Run: headless pygame with SDL's dummy video driver; simulated clock (each Clock.tick advances the game by its frame time, no real sleeping); random seed 0; keys injected as events and as key.get_pressed() state; mouse plan: one left click at the window centre at the start of phase 2, then a move to the lower-right quarter at the start of phase 3.
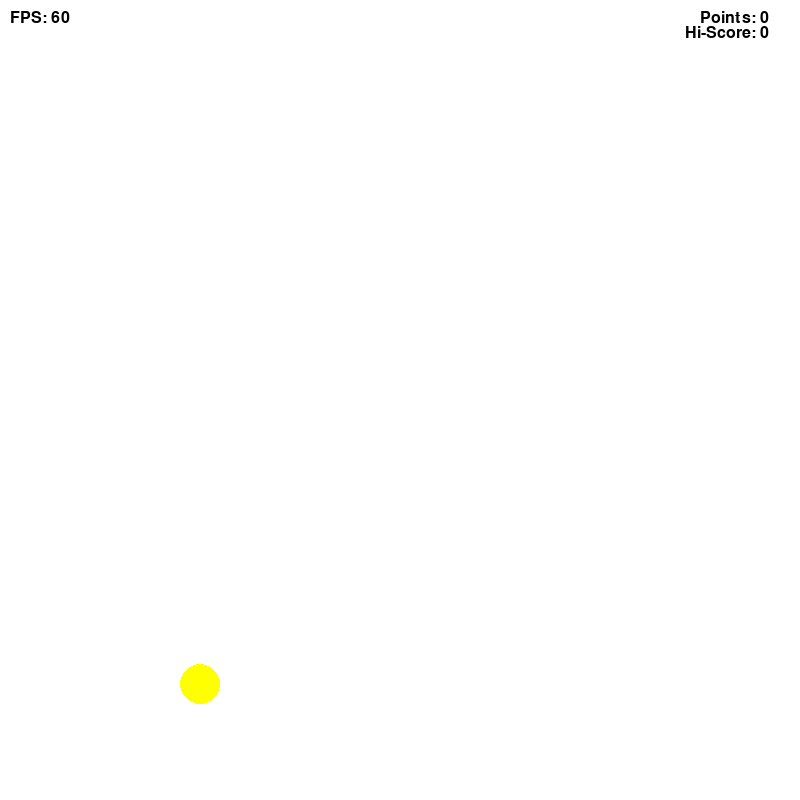
Frame 1 of 4 · flips 1–60 · no input
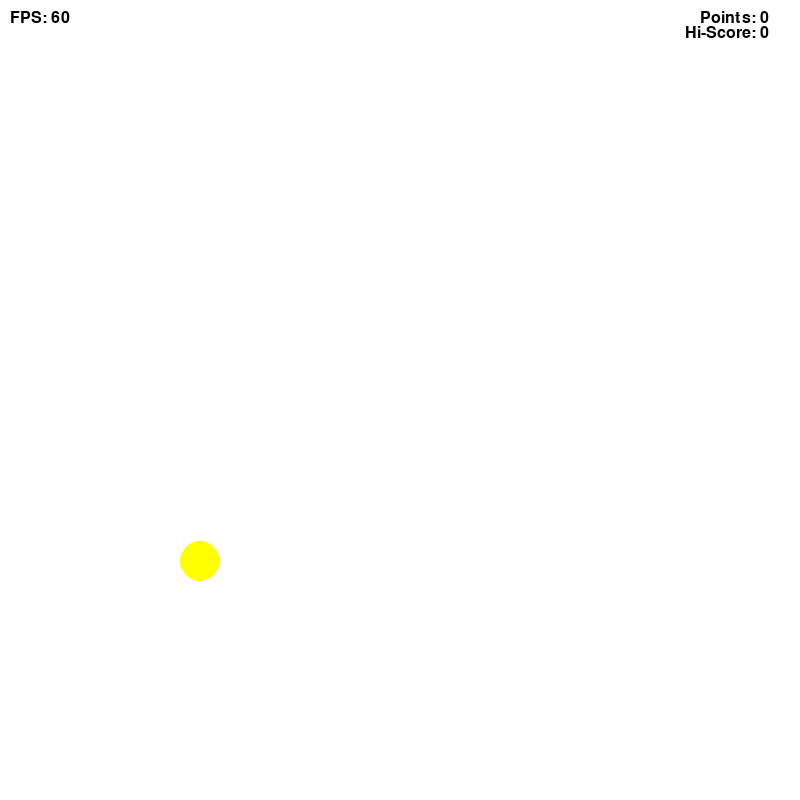
Frame 2 of 4 · flips 61–180 · clicked the window centre · tapped SPACE, RETURN · held RIGHT (→), D
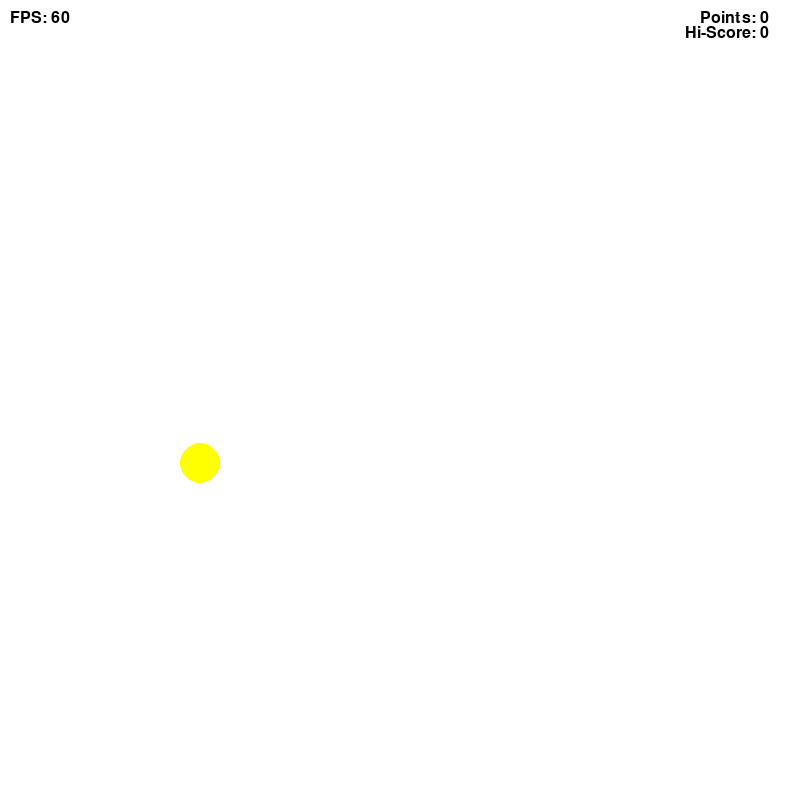
Frame 3 of 4 · flips 181–300 · moved the mouse to the lower-right quarter · held DOWN (↓), S
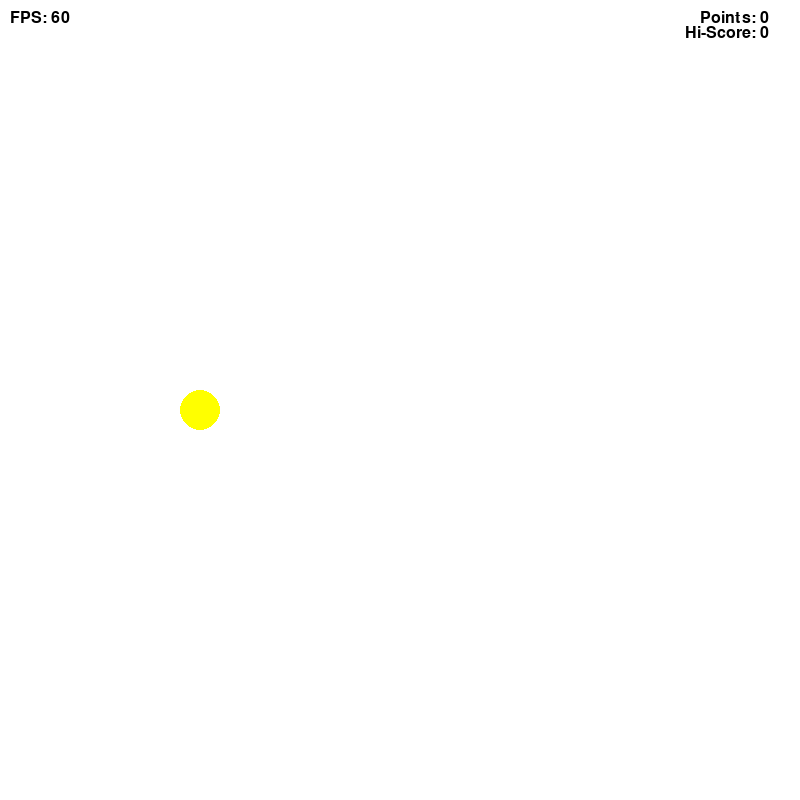
Frame 4 of 4 · flips 301–420 · held LEFT (←), A, UP (↑), W

The pygame program that drew these frames:

# -*- coding: utf-8 -*-
"""
Created on Thu Mar 18 18:42:12 2024

@author: Steven W
"""


import pygame
import sys
import math
import random
import time

pygame.init()

width, height = 800, 800
screen = pygame.display.set_mode((width, height))
pygame.display.set_caption("Not Flappy Bird")

BLACK = (0, 0, 0)
WHITE = (255, 255, 255)
YELLOW = (255, 255, 0)
GREEN = (0, 255, 0)

gravity = 0.7

hi_score = 0

class Bird:
    def __init__(self, x, y, radius, color):
        self.x = x
        self.y = y
        self.radius = radius
        self.color = color
        self.velocity_y = 0

    def draw(self):
        pygame.draw.circle(screen, self.color, (int(self.x), int(self.y)), self.radius)

    def update(self):
        self.velocity_y += gravity
        self.y += self.velocity_y

        if self.y + self.radius >= height:
            self.y = height - self.radius
            self.velocity_y = 0

class Pipe:
    def __init__(self, x, gap_y, gap_height, width):
        self.x = x
        self.gap_y = gap_y
        self.gap_height = gap_height
        self.width = width
        self.color = GREEN
        self.stopped = False
        self.passed = False

    def draw(self):
        top_pipe_rect = pygame.Rect(self.x, 0, self.width, self.gap_y)
        bottom_pipe_rect = pygame.Rect(self.x, self.gap_y + self.gap_height, self.width, height - (self.gap_y + self.gap_height))
        pygame.draw.rect(screen, self.color, top_pipe_rect)
        pygame.draw.rect(screen, self.color, bottom_pipe_rect)

    def update(self, velocity):
        if not self.stopped:
            self.x -= velocity

def check_collision(bird, pipes):
    for pipe in pipes:
        if (bird.x + bird.radius > pipe.x and bird.x - bird.radius < pipe.x + pipe.width and
                (bird.y - bird.radius < pipe.gap_y or bird.y + bird.radius > pipe.gap_y + pipe.gap_height)):
            bird.velocity_y *= -0.5  #Reduces the vertical velocity and change direction;
            bird.x -= 10  #Moves the bird slightly backward;
            return True
    return False

def game_loop():
    global points, pipes, pipe_width, pipe_speed, hi_score

    birds = [Bird(width // 4, height // 2, 20, YELLOW)]
    pipes = []
    points = 0
    pipe_width = 50
    pipe_speed = 3
    spawn_pipe_event = pygame.USEREVENT + 1
    pygame.time.set_timer(spawn_pipe_event, 1500)

    clock = pygame.time.Clock()
    running = True
    

    while running:
        
        for event in pygame.event.get():
            if event.type == pygame.QUIT:
                running = False
            elif event.type == pygame.MOUSEBUTTONDOWN:
                if event.button == 1:
                    if not any(pipe.stopped for pipe in pipes):
                        birds[0].velocity_y = -10     

            elif event.type == spawn_pipe_event:
                if not any(pipe.stopped for pipe in pipes):
                    #gap_y = random.randint(100, height - 300) #This line sometimes causes the gap to be non existent;
                    #gap_y = random.randint(100 + 3 * birds[0].radius, height - 300) #Replaced with this but it is a big gap...;
                    gap_y = random.randint(100 + 2 * birds[0].radius, height - 300)
                    pipes.append(Pipe(width, gap_y, 150, pipe_width))

        screen.fill(WHITE)
        
        for bird in birds:
            bird.update()
            bird.draw()

        for pipe in pipes:
            pipe.draw()
            pipe.update(pipe_speed)
            
            if not pipe.stopped and not pipe.passed and birds[0].x > pipe.x + pipe.width:
                pipe.passed = True
                points += 1

        pipes = [pipe for pipe in pipes if pipe.x + pipe.width > 0]
        
        #FPS;
        fps = int(clock.get_fps())
        fps_text = pygame.font.SysFont(None, 24).render(f"FPS: {fps}", True, BLACK)
        screen.blit(fps_text, (10, 10))

        
        #Collision with pipe or floor causes pause and game over;
        if check_collision(birds[0], pipes):
            print("Game Over")
            for pipe in pipes:
                pipe.stopped = True
            birds[0].velocity_y = 0
            
        if birds[0].y + birds[0].radius >= height:
            time.sleep(1.5) #Pause before calling the game loop function again - this is probably a shit way to do it but it works;
            game_loop()

        #Points & Hi-Score stuff;
        points_text = pygame.font.SysFont(None, 24).render(f"Points: {points}", True, BLACK)
        screen.blit(points_text, (width - 100, 10))
                
        if points > hi_score:
            hi_score = points
        
        hi_score_text = pygame.font.SysFont(None, 24).render(f"Hi-Score: {hi_score}", True, BLACK)
        screen.blit(hi_score_text, (width - 115, 25))

        pygame.display.flip()
        clock.tick(60)
        


game_loop()

pygame.quit()
sys.exit()
